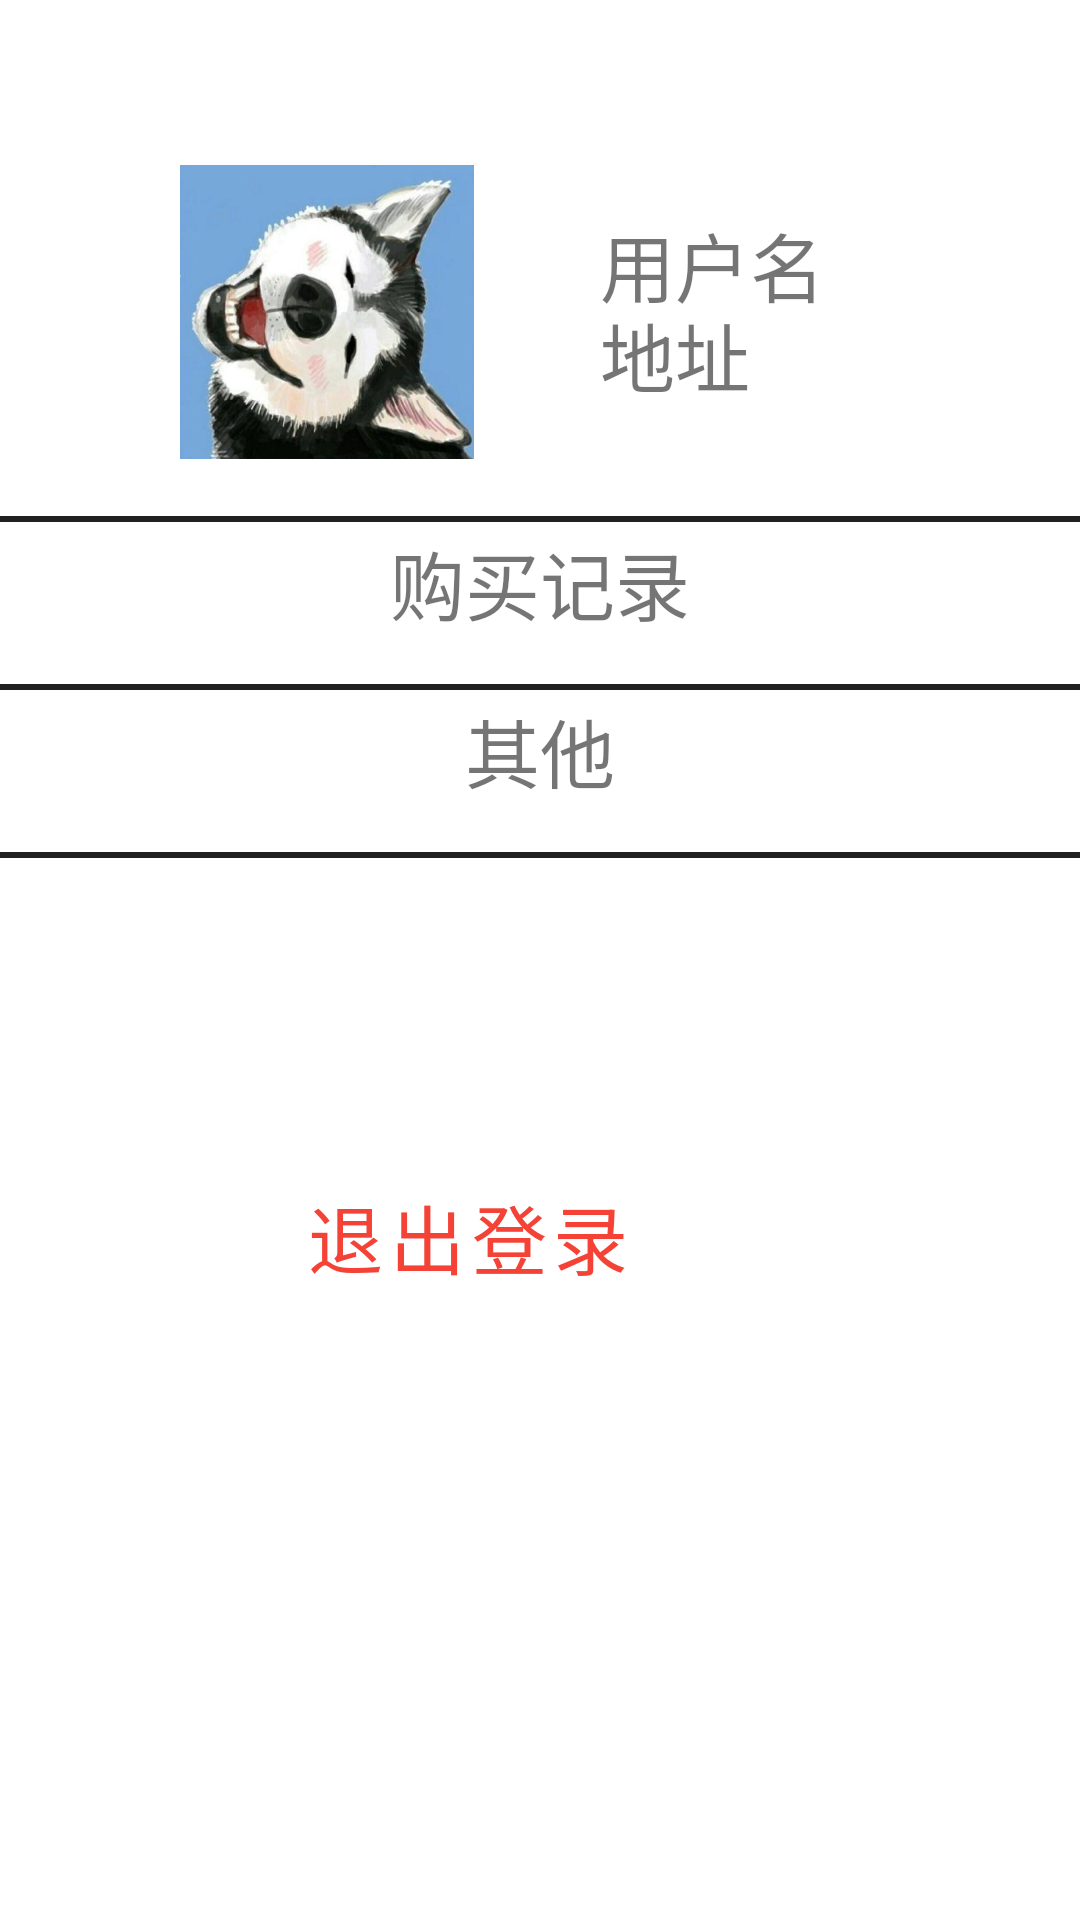

This screen was rendered from an Android layout file. Write that file and the resources it references.
<!-- AndroidManifest.xml: application theme Theme.SHDSystem -->
<!-- res/layout/fragment_user.xml -->
<?xml version="1.0" encoding="utf-8"?>
<androidx.constraintlayout.widget.ConstraintLayout xmlns:android="http://schemas.android.com/apk/res/android"
    xmlns:app="http://schemas.android.com/apk/res-auto"
    xmlns:tools="http://schemas.android.com/tools"
    android:layout_width="match_parent"
    android:layout_height="match_parent"
    tools:context=".ui.user.UserFragment">

    <androidx.constraintlayout.widget.ConstraintLayout
        android:id="@+id/user_info_layout"
        android:layout_width="match_parent"
        android:layout_height="120dp"
        android:layout_marginTop="50dp"
        app:layout_constraintTop_toTopOf="parent">


        <com.google.android.material.imageview.ShapeableImageView
            android:id="@+id/user_avatar"
            android:layout_width="98dp"
            android:layout_height="108dp"
            android:layout_marginStart="60dp"
            android:layout_marginBottom="10dp"
            android:src="@drawable/avatar"
            app:layout_constraintStart_toStartOf="parent"
            app:layout_constraintTop_toTopOf="parent" />

        <com.google.android.material.textview.MaterialTextView
            android:id="@+id/my_user_name"
            android:layout_width="wrap_content"
            android:layout_height="wrap_content"
            android:layout_marginStart="200dp"
            android:layout_marginTop="20dp"
            android:text="用户名"
            android:textSize="25sp"
            app:layout_constraintStart_toStartOf="parent"
            app:layout_constraintTop_toTopOf="parent" />

        <com.google.android.material.textview.MaterialTextView
            android:id="@+id/my_user_address"
            android:layout_width="wrap_content"
            android:layout_height="wrap_content"
            android:layout_marginStart="200dp"
            android:layout_marginTop="50dp"
            android:text="地址"
            android:textSize="25sp"
            app:layout_constraintStart_toStartOf="parent"
            app:layout_constraintTop_toTopOf="parent" />

    </androidx.constraintlayout.widget.ConstraintLayout>

    
    <View
        android:id="@+id/v_divider1"
        android:layout_width="match_parent"
        android:layout_height="2dp"
        android:layout_marginTop="2dp"
        android:layout_marginBottom="2dp"
        android:background="@color/primary_text"
        app:layout_constraintBottom_toTopOf="@id/purchase_record"
        app:layout_constraintTop_toBottomOf="@id/user_info_layout" />

    
    <com.google.android.material.textview.MaterialTextView
        android:id="@+id/purchase_record"
        android:layout_width="match_parent"
        android:layout_height="50dp"
        android:layout_marginTop="2dp"
        android:text="购买记录"
        android:textAlignment="center"
        android:textSize="25sp"
        app:layout_constraintTop_toBottomOf="@+id/v_divider1" />

    
    <View
        android:id="@+id/v_divider2"
        android:layout_width="match_parent"
        android:layout_height="2dp"
        android:layout_marginTop="2dp"
        android:layout_marginBottom="2dp"
        android:background="@color/primary_text"
        app:layout_constraintTop_toBottomOf="@+id/purchase_record" />

    <com.google.android.material.textview.MaterialTextView
        android:id="@+id/others"
        android:layout_width="match_parent"
        android:layout_height="50dp"
        android:layout_marginTop="2dp"
        android:text="其他"
        android:textAlignment="center"
        android:textSize="25sp"
        app:layout_constraintTop_toBottomOf="@+id/v_divider2" />

    
    <View
        android:id="@+id/v_divider3"
        android:layout_width="match_parent"
        android:layout_height="2dp"
        android:layout_marginTop="2dp"
        android:layout_marginBottom="2dp"
        android:background="@color/primary_text"
        app:layout_constraintTop_toBottomOf="@+id/others" />

    
    <com.google.android.material.button.MaterialButton
        android:id="@+id/my_user_logout"
        style="@style/Widget.MaterialComponents.Button.TextButton"
        android:layout_width="200dp"
        android:layout_height="wrap_content"
        android:layout_marginTop="100dp"
        android:layout_marginEnd="104dp"
        android:text="退出登录"
        android:textSize="25sp"
        app:layout_constraintEnd_toEndOf="parent"
        app:layout_constraintTop_toTopOf="@+id/v_divider3" />

</androidx.constraintlayout.widget.ConstraintLayout>
<!-- resources referenced by this layout -->
<resources>
  <color name="primary_text">#212121</color>
  <!-- drawable avatar: jpg bitmap (drawable-v24, 20051 bytes) -->
  <style name="Theme.SHDSystem" parent="Theme.MaterialComponents.DayNight">
          
          <item name="colorPrimary">@color/primary</item>
          <item name="colorPrimaryVariant">@color/primary_dark</item>
          <item name="colorOnPrimary">@color/primary_light</item>
          
          <item name="colorSecondary">@color/primary</item>
          <item name="colorSecondaryVariant">@color/primary</item>
          <item name="colorOnSecondary">@color/primary</item>
          
          <item name="android:statusBarColor" tools:targetApi="l">?attr/colorPrimaryVariant</item>
          
      </style>
  <color name="primary">#F44336</color>
  <color name="primary_dark">#D32F2F</color>
  <color name="primary_light">#FFCDD2</color>
</resources>
